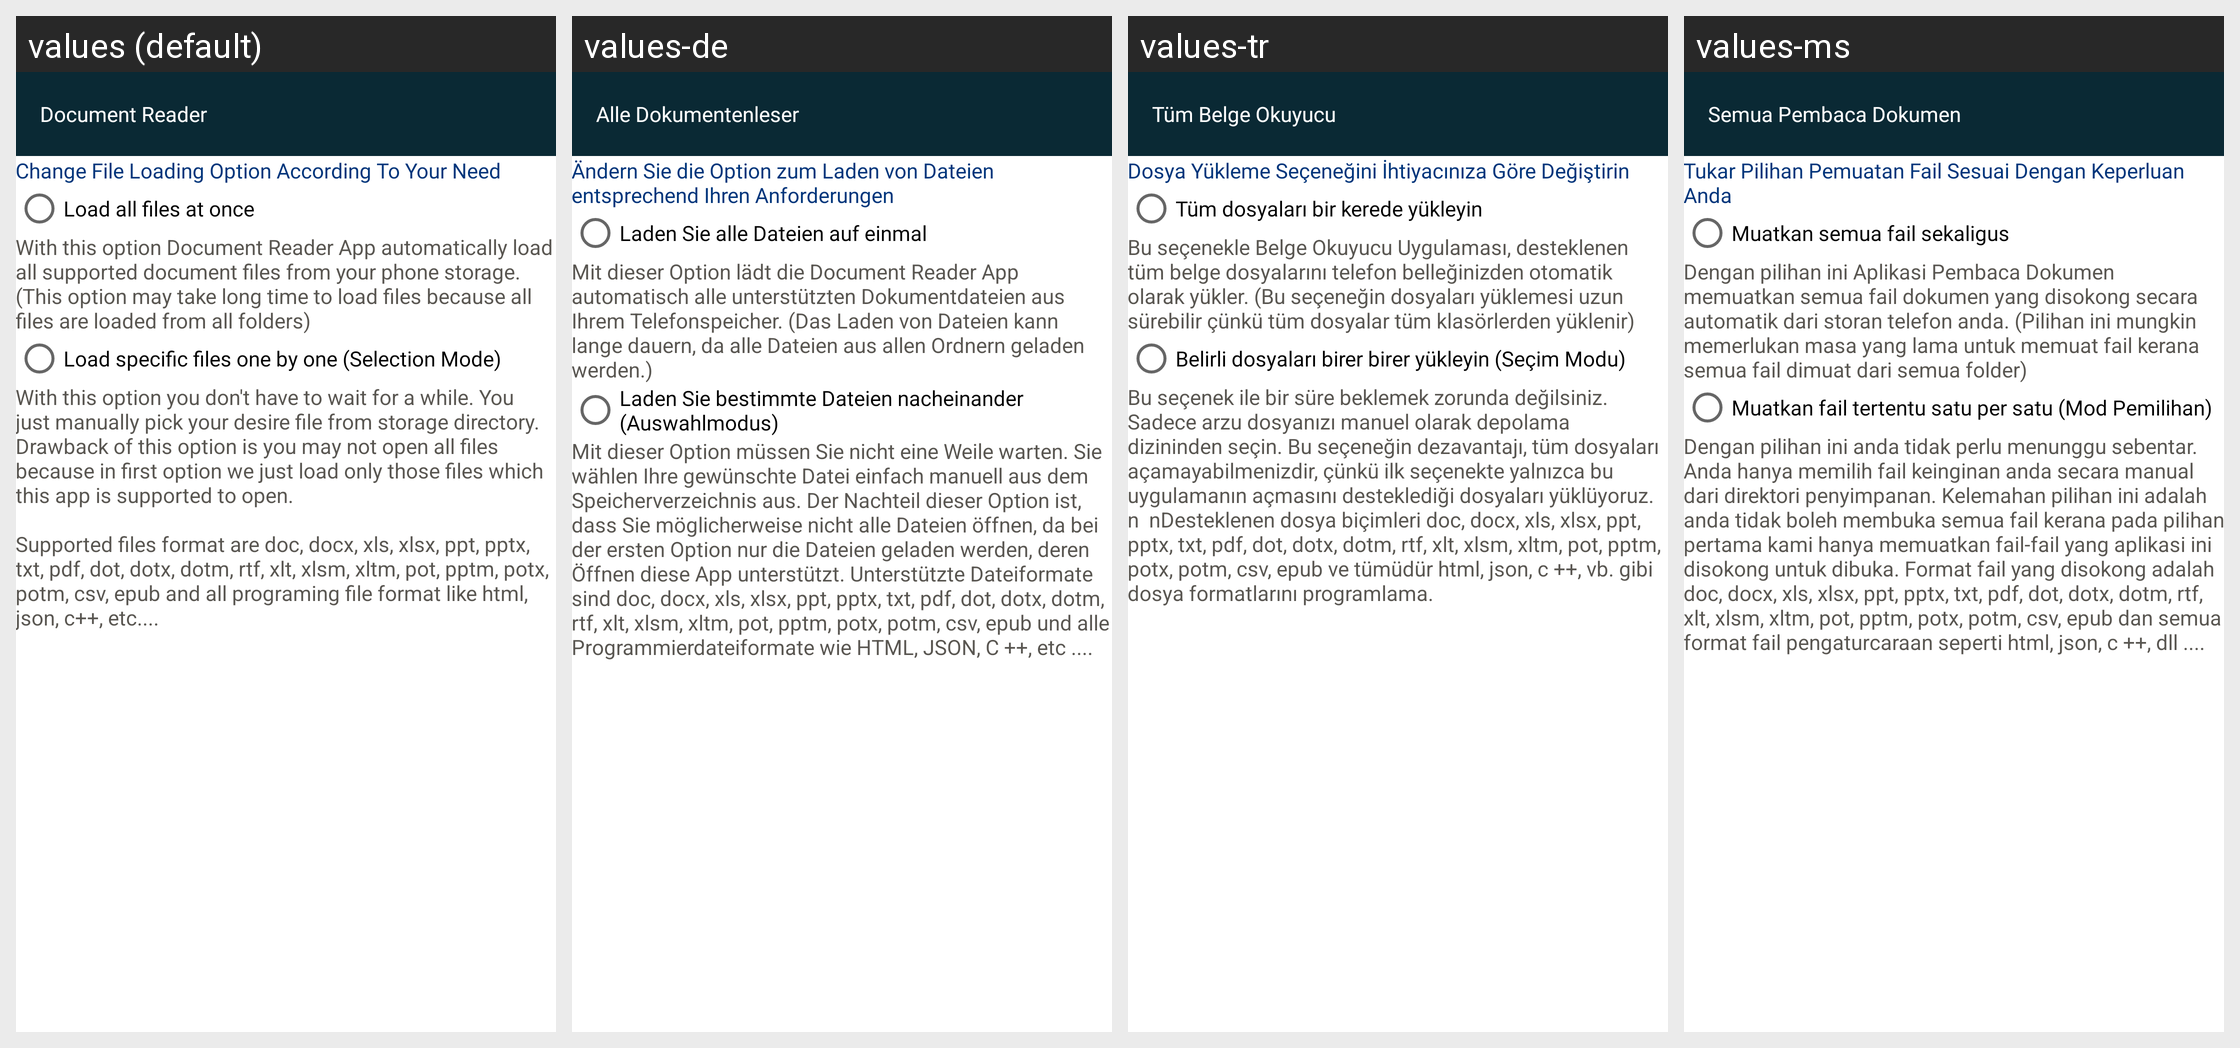

Locale-by-locale string values for the Android screen shown in this grid:
Android screen res/layout/activity_choose_file_loading_type.xml rendered under 4 locales, left to right: values (default), values-de, values-tr, values-ms. Device: Nexus 5 (rendered at 1080×1920; each locale shown at half size, 540×960, under a caption strip naming it); theme AppTheme.
Other locales in the repository, not shown: values-ar, values-bn, values-es, values-fr, values-hi, values-in, values-ja, values-ko, values-pt, values-ru, values-ur, values-zh.
Strings drawn on this screen, with the default value and each locale's value (text and hints the layout hard-codes, and strings that could not be matched under every locale, appear in the picture but are not listed):

ChangeFileLoadingOptionAccordingToYourNeed
  values: Change File Loading Option According To Your Need
  values-de: Ändern Sie die Option zum Laden von Dateien entsprechend Ihren Anforderungen
  values-tr: Dosya Yükleme Seçeneğini İhtiyacınıza Göre Değiştirin
  values-ms: Tukar Pilihan Pemuatan Fail Sesuai Dengan Keperluan Anda

loadAllFilesAtOnce
  values: Load all files at once
  values-de: Laden Sie alle Dateien auf einmal
  values-tr: Tüm dosyaları bir kerede yükleyin
  values-ms: Muatkan semua fail sekaligus

loadAllFilesTypeAtOnceMessage
  values: With this option Document Reader App automatically load all supported document files from your phone storage. (This option may take long time to load files because all files are loaded from all folders)
  values-de: Mit dieser Option lädt die Document Reader App automatisch alle unterstützten Dokumentdateien aus Ihrem Telefonspeicher. (Das Laden von Dateien kann lange dauern, da alle Dateien aus allen Ordnern geladen werden.)
  values-tr: Bu seçenekle Belge Okuyucu Uygulaması, desteklenen tüm belge dosyalarını telefon belleğinizden otomatik olarak yükler. (Bu seçeneğin dosyaları yüklemesi uzun sürebilir çünkü tüm dosyalar tüm klasörlerden yüklenir)
  values-ms: Dengan pilihan ini Aplikasi Pembaca Dokumen memuatkan semua fail dokumen yang disokong secara automatik dari storan telefon anda. (Pilihan ini mungkin memerlukan masa yang lama untuk memuat fail kerana semua fail dimuat dari semua folder)

loadSpecificFileTitle
  values: Load specific files one by one (Selection Mode)
  values-de: Laden Sie bestimmte Dateien nacheinander (Auswahlmodus)
  values-tr: Belirli dosyaları birer birer yükleyin (Seçim Modu)
  values-ms: Muatkan fail tertentu satu per satu (Mod Pemilihan)

fileSelectionModMessage
  values: With this option you don't have to wait for a while. You just manually pick your desire file from storage directory. Drawback of this option is you may not open all files because in first option we just load only those files which this app is supported to open.
      
      Supported files format are doc, docx, xls, xlsx, ppt, pptx, txt, pdf, dot, dotx, dotm, rtf, xlt, xlsm, xltm, pot, pptm, potx, potm, csv, …[clipped]
  values-de: Mit dieser Option müssen Sie nicht eine Weile warten. Sie wählen Ihre gewünschte Datei einfach manuell aus dem Speicherverzeichnis aus. Der Nachteil dieser Option ist, dass Sie möglicherweise nicht alle Dateien öffnen, da bei der ersten Option nur die Dateien geladen werden, deren Öffnen diese App unterstützt. Unterstützte Dateiformate sind doc, docx, xls, xlsx, ppt, pptx, txt, pdf, dot, dotx, …[clipped]
  values-tr: Bu seçenek ile bir süre beklemek zorunda değilsiniz. Sadece arzu dosyanızı manuel olarak depolama dizininden seçin. Bu seçeneğin dezavantajı, tüm dosyaları açamayabilmenizdir, çünkü ilk seçenekte yalnızca bu uygulamanın açmasını desteklediği dosyaları yüklüyoruz.  n  nDesteklenen dosya biçimleri doc, docx, xls, xlsx, ppt, pptx, txt, pdf, dot, dotx, dotm, rtf, xlt, xlsm, xltm, pot, pptm, potx, …[clipped]
  values-ms: Dengan pilihan ini anda tidak perlu menunggu sebentar. Anda hanya memilih fail keinginan anda secara manual dari direktori penyimpanan. Kelemahan pilihan ini adalah anda tidak boleh membuka semua fail kerana pada pilihan pertama kami hanya memuatkan fail-fail yang aplikasi ini disokong untuk dibuka. Format fail yang disokong adalah doc, docx, xls, xlsx, ppt, pptx, txt, pdf, dot, dotx, dotm, rtf, …[clipped]

app_name
  values: Document Reader
  values-de: Alle Dokumentenleser
  values-tr: Tüm Belge Okuyucu
  values-ms: Semua Pembaca Dokumen
